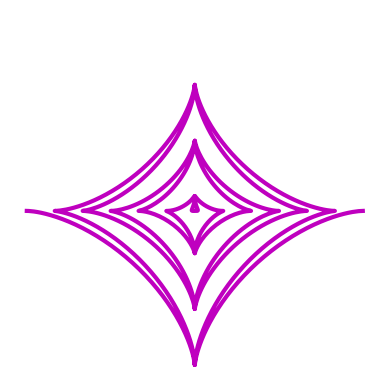
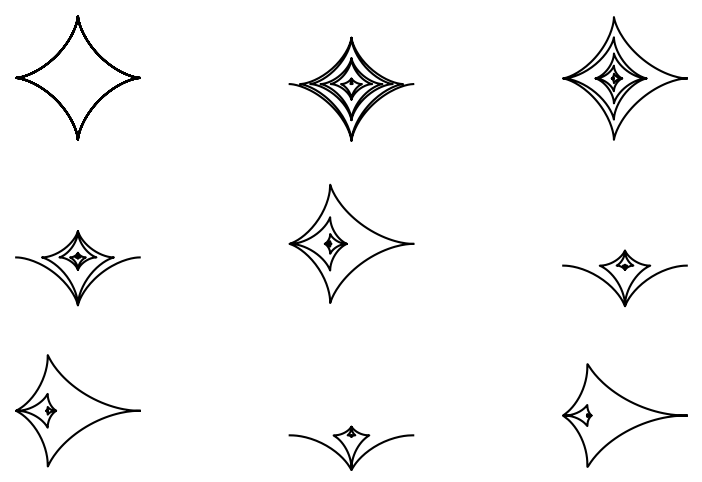

The matplotlib source for these figures, in order:
# import libraries
import numpy as np
import matplotlib.pyplot as plt

t = np.linspace(-6*np.pi,6*np.pi,1000)

a = t

x = a * np.cos(t)**3
y = a * np.sin(t)**3

plt.plot(x,y,'m',linewidth=3)
plt.axis('off')
plt.axis('square')

plt.show()



fig,ax = plt.subplots(3,3,figsize=(10,6))
row, col = np.indices((3, 3))

for i in range(9):
  x = t**i * np.cos(t)**3
  y = t**i * np.sin(t)**3

  r = row.ravel()[i]
  c = col.ravel()[i]

  ax[r,c].plot(x,y,'k')
  ax[r,c].axis('off')
  ax[r,c].axis('square')
  ax[r,c].set_xlabel('a=t$^%s$'%i)

plt.show()

